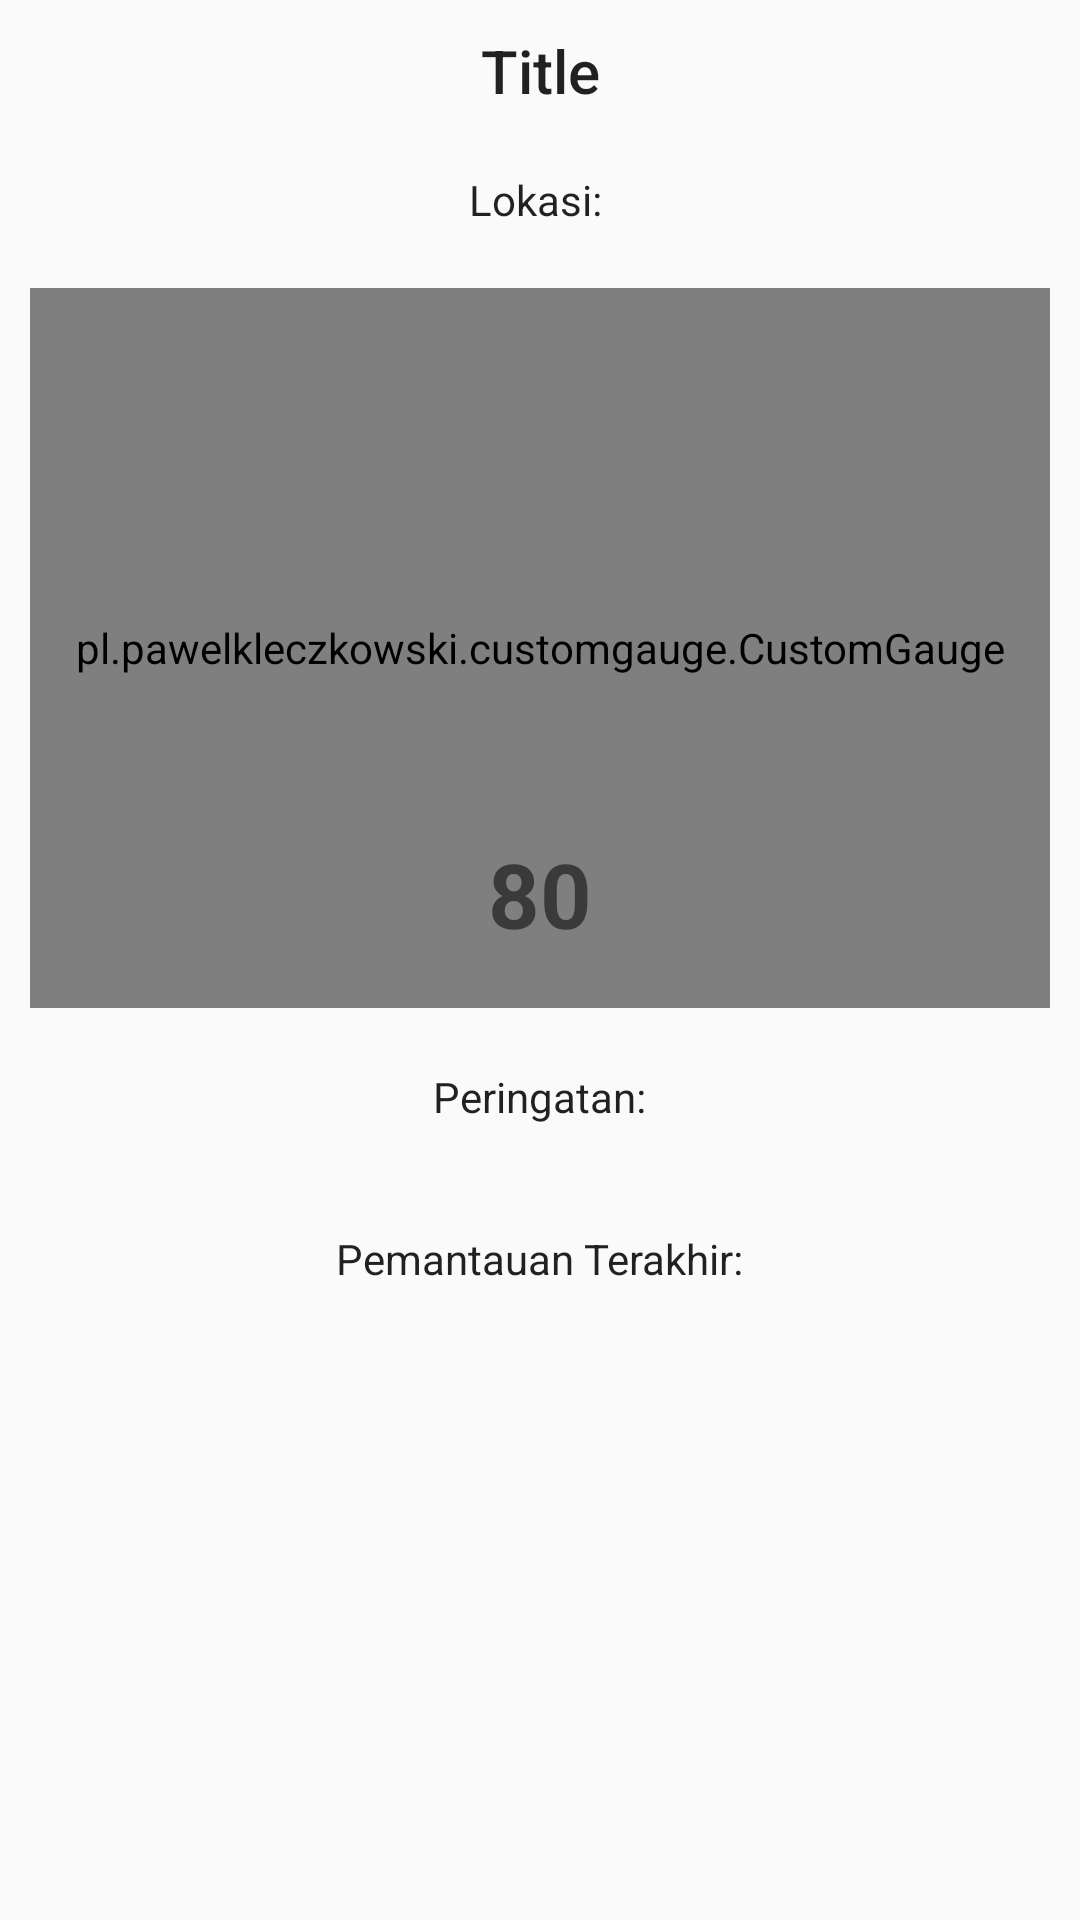

Reconstruct the res/layout file that produces this screen, plus the resources it refers to.
<!-- AndroidManifest.xml: application theme Theme.PantauHidroponik -->
<!-- res/layout/slider_content.xml -->
<?xml version="1.0" encoding="utf-8"?>
<RelativeLayout
    xmlns:android="http://schemas.android.com/apk/res/android"
    xmlns:app="http://schemas.android.com/apk/res-auto"
    android:layout_width="match_parent"
    android:layout_height="match_parent">

    <TextView
        android:id="@+id/tv_parameterTitle"
        android:layout_width="match_parent"
        android:layout_height="wrap_content"
        android:layout_margin="10dp"
        android:text="Title"
        android:textAlignment="center"
        android:textAppearance="@style/TextAppearance.AppCompat.Title" />

    <TextView
        android:id="@+id/tv_node_loc_title"
        android:layout_width="match_parent"
        android:layout_height="wrap_content"
        android:layout_below="@+id/tv_parameterTitle"
        android:layout_margin="10dp"
        android:text="Lokasi: "
        android:textAlignment="center"
        android:textAppearance="@style/TextAppearance.AppCompat.Body1" />

    <pl.pawelkleczkowski.customgauge.CustomGauge
        android:id="@+id/gauge"
        android:layout_width="match_parent"
        android:layout_height="240dp"
        android:layout_below="@+id/tv_node_loc_title"
        android:layout_centerHorizontal="true"
        android:layout_margin="10dp"
        android:paddingLeft="10dp"
        android:paddingTop="10dp"
        android:paddingRight="10dp"
        android:paddingBottom="10dp"
        app:gaugePointEndColor="#f61403"
        app:gaugePointSize="250"
        app:gaugePointStartColor="#1d8de6"
        app:gaugeStartAngle="135"
        app:gaugeStrokeCap="ROUND"
        app:gaugeStrokeColor="#6a6868"
        app:gaugeStrokeWidth="10dp"
        app:gaugeSweepAngle="270" />

    <TextView
        android:id="@+id/tv_parameterValue"
        android:layout_width="wrap_content"
        android:layout_height="wrap_content"
        android:layout_alignBottom="@+id/gauge"
        android:layout_centerHorizontal="true"
        android:layout_marginBottom="18dp"
        android:text="80"
        android:textSize="30dp"
        android:textStyle="bold" />

    <TextView
        android:id="@+id/tv_warning"
        android:layout_width="wrap_content"
        android:layout_height="wrap_content"
        android:layout_below="@+id/tv_parameterValue"
        android:layout_centerHorizontal="true"
        android:layout_margin="15dp"
        android:padding="5dp"
        android:text="Peringatan:"
        android:textAlignment="center"
        android:textAppearance="@style/TextAppearance.AppCompat.Body1" />

    <TextView
        android:id="@+id/tv_lastCheck"
        android:layout_width="wrap_content"
        android:layout_height="wrap_content"
        android:layout_below="@+id/tv_warning"
        android:layout_centerHorizontal="true"
        android:layout_margin="15dp"
        android:text="Pemantauan Terakhir:"
        android:textAlignment="center"
        android:textAppearance="@style/TextAppearance.AppCompat.Body1" />
</RelativeLayout>
<!-- resources referenced by this layout -->
<resources>
  <style name="Theme.PantauHidroponik" parent="Theme.AppCompat.DayNight.NoActionBar">
          
          <item name="colorPrimary">@color/purple_500</item>
          <item name="colorPrimaryVariant">@color/purple_700</item>
          <item name="colorOnPrimary">@color/white</item>
          
          <item name="colorSecondary">@color/teal_200</item>
          <item name="colorSecondaryVariant">@color/teal_700</item>
          <item name="colorOnSecondary">@color/black</item>
          
          <item name="android:statusBarColor" tools:targetApi="l">?attr/colorPrimaryVariant</item>
          
      </style>
  <color name="purple_500">#ff6200ee</color>
  <color name="purple_700">#ff3700b3</color>
  <color name="white">#ffffffff</color>
  <color name="teal_200">#ff03dac5</color>
  <color name="teal_700">#ff018786</color>
  <color name="black">#ff000000</color>
</resources>
